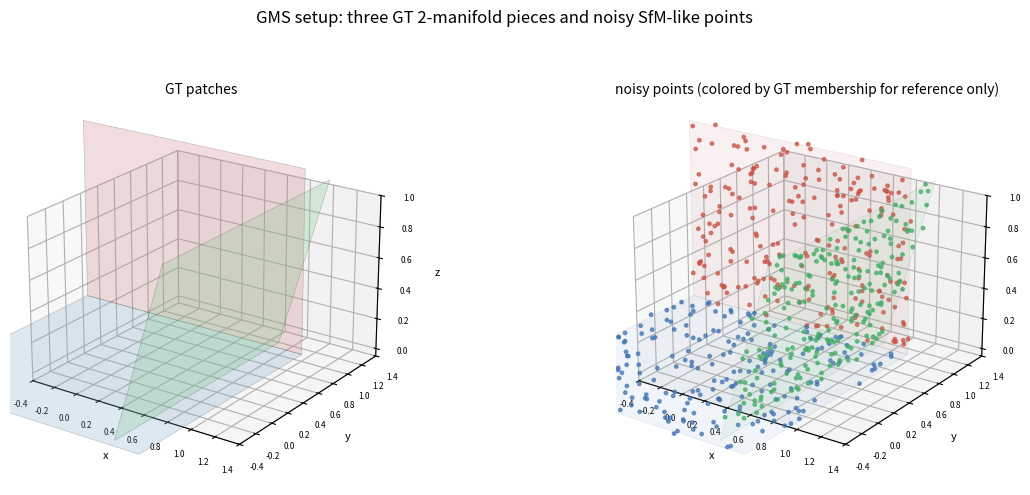
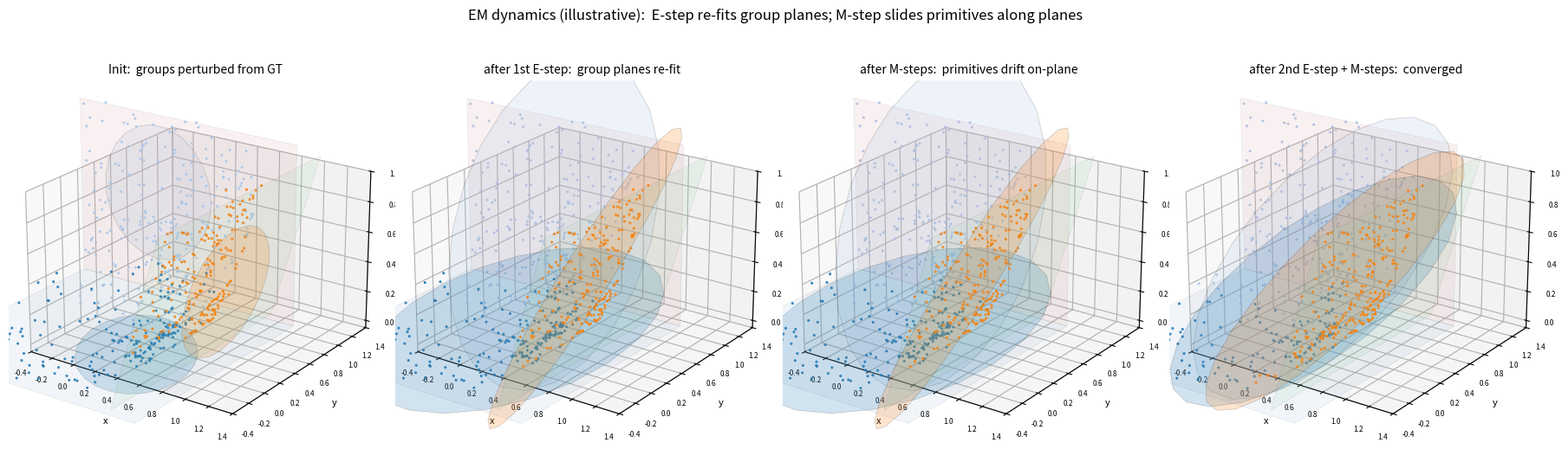
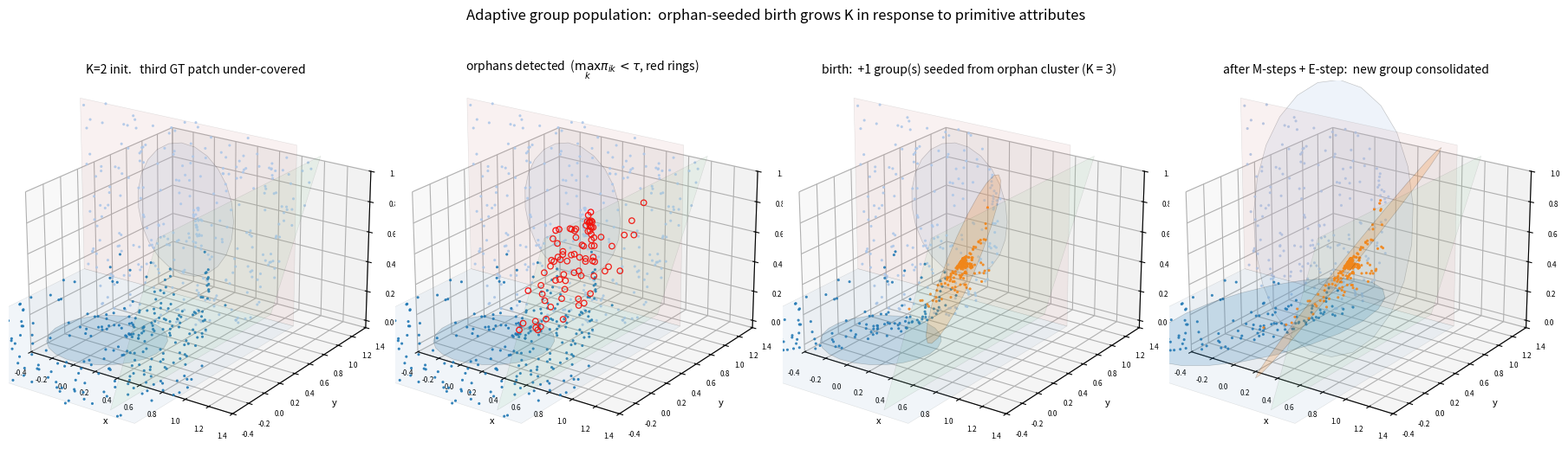
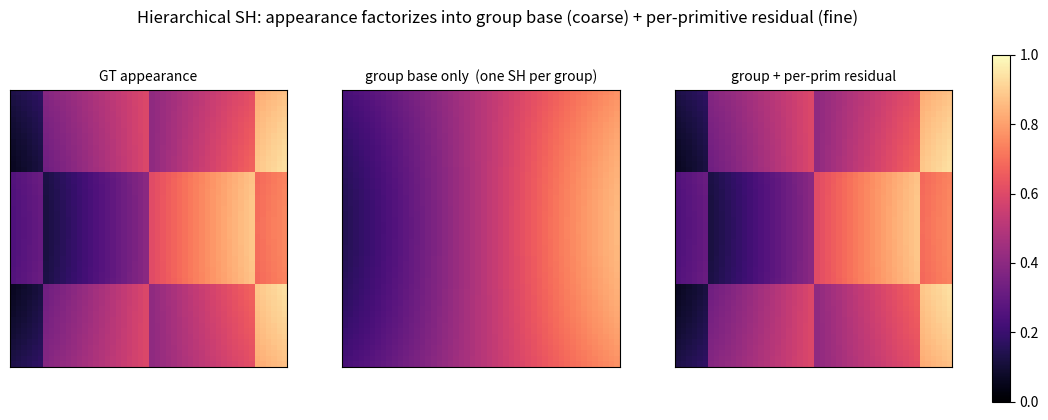
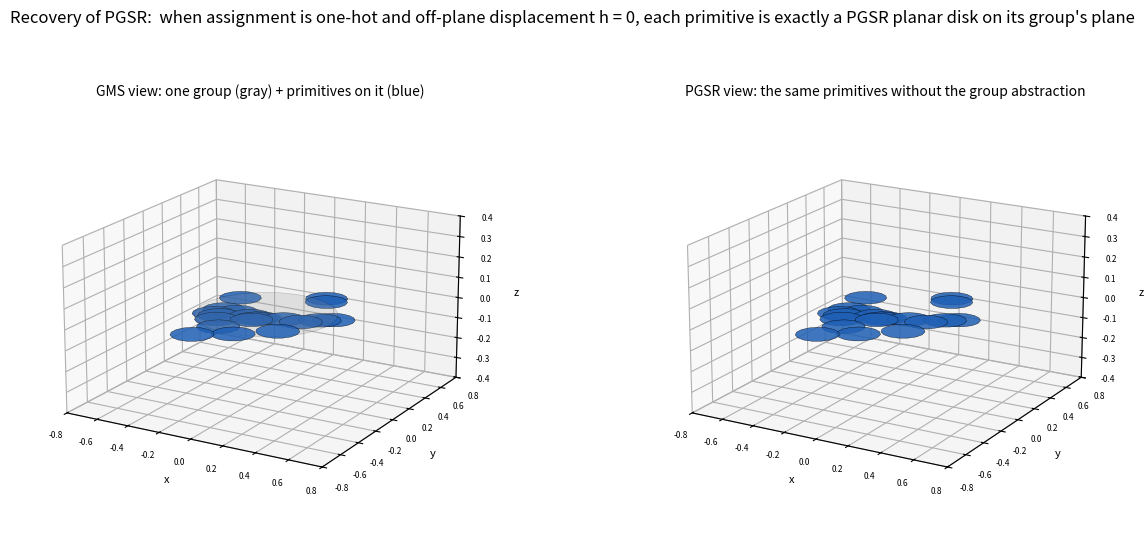

Write the Python code that produced these figures, in order.
#!/usr/bin/env python3
# -*- coding: utf-8 -*-
"""
Grouped Manifold Splatting (GMS) -- demo / visualization.

This demo illustrates the GMS formulation on a synthetic 3-plane scene.
It is NOT a differentiable renderer; the goal is to expose the EM dynamics
and the adaptive group population in a self-contained file.

The data flow mirrors the real method:

    Each primitive is parameterized by per-group chart coordinates xi_ik in
    R^2, per-group off-plane displacements h_ik in R, and a soft assignment
    pi_i in the (K-1)-simplex over the K groups.  Its world position and
    normal are derived from these and the group parameters by

        mu_i  = sum_k pi_ik * (q_k + T_k(xi_ik) + h_ik * m_k)
        n_i   = normalize( sum_k pi_ik * m_k )

    The soft assignment is parameterized by spatial proximity,

        pi_ik proportional to exp(-||mu_i - q_k||^2 / (2 rho_k^2))

    Group parameters (q_k, m_k, rho_k) are updated in an E-step by a
    weighted plane fit on member primitives.  Primitive chart coords and
    displacements are updated by an M-step that descends a geometric
    proxy loss against a synthetic ground-truth scene.

    Adaptive group population:
        - Birth from clusters of orphans (max-pi below threshold).
        - Death by mass attrition (group mass below floor).

Five figures:
    A.  Setup           -- GT manifolds + initial primitive scatter.
    B.  EM dynamics     -- snapshots at iter 0/100/500/2000.
    C.  Adaptive pop    -- birth from orphans + death by attrition.
    D.  Hierarchical SH -- group base + per-primitive residual color.
    E.  PGSR recovery   -- hard one-hot assignment collapses to PGSR disks.
"""

import os
import numpy as np
import matplotlib.pyplot as plt
from mpl_toolkits.mplot3d.art3d import Poly3DCollection

np.random.seed(0)


# =============================================================================
#  Synthetic scene: a few ground-truth 2-manifold pieces
# =============================================================================
def make_gt_scene():
    """Three planar patches at different orientations, forming an open box
    corner.  Returns a list of (center, normal, u_axis, v_axis, half_u, half_v)
    tuples and a list of sampled SfM-like points on the patches (with noise)."""
    patches = []
    # Floor
    patches.append(dict(c=np.array([0.0, 0.0, 0.0]),
                        n=np.array([0.0, 0.0, 1.0]),
                        u=np.array([1.0, 0.0, 0.0]),
                        v=np.array([0.0, 1.0, 0.0]),
                        hu=1.0, hv=1.0, color='#7aa6c8'))
    # Back wall
    patches.append(dict(c=np.array([0.0, 1.0, 0.6]),
                        n=np.array([0.0, -1.0, 0.0]),
                        u=np.array([1.0, 0.0, 0.0]),
                        v=np.array([0.0, 0.0, 1.0]),
                        hu=1.0, hv=0.6, color='#c87a7a'))
    # Side wall (tilted)
    tilt = np.deg2rad(20)
    patches.append(dict(c=np.array([1.0, 0.0, 0.6]),
                        n=np.array([-np.cos(tilt), 0.0, np.sin(tilt)]),
                        u=np.array([0.0, 1.0, 0.0]),
                        v=np.array([np.sin(tilt), 0.0, np.cos(tilt)]),
                        hu=1.0, hv=0.6, color='#7ac888'))

    # Sample noisy SfM-like points on each patch
    pts, gt_id = [], []
    for j, p in enumerate(patches):
        n = 220
        a = np.random.uniform(-p['hu'], p['hu'], n)
        b = np.random.uniform(-p['hv'], p['hv'], n)
        on_surf = p['c'] + a[:, None] * p['u'] + b[:, None] * p['v']
        noise = 0.012 * np.random.randn(n, 3)
        pts.append(on_surf + noise)
        gt_id.append(np.full(n, j))
    return patches, np.concatenate(pts), np.concatenate(gt_id)


def plot_gt_patches(ax, patches, alpha=0.18):
    for p in patches:
        c, u, v = p['c'], p['u'], p['v']
        hu, hv = p['hu'], p['hv']
        corners = np.array([
            c - hu * u - hv * v,
            c + hu * u - hv * v,
            c + hu * u + hv * v,
            c - hu * u + hv * v,
        ])
        poly = Poly3DCollection([corners], alpha=alpha,
                                facecolor=p['color'], edgecolor='black',
                                linewidths=0.4)
        ax.add_collection3d(poly)


# =============================================================================
#  GMS data structures
# =============================================================================
class Groups:
    """K surface groups.  Parameters: q (centers), m (normals), rho (scale).
    Group SH is omitted in the demo (not needed for geometric visualization)."""
    def __init__(self, q, m, rho):
        self.q = np.asarray(q, dtype=np.float64)            # (K, 3)
        self.m = self._unit(np.asarray(m, dtype=np.float64))  # (K, 3)
        self.rho = np.asarray(rho, dtype=np.float64)        # (K,)

    @staticmethod
    def _unit(x):
        n = np.linalg.norm(x, axis=-1, keepdims=True)
        return x / np.clip(n, 1e-9, None)

    @property
    def K(self):
        return self.q.shape[0]

    def tangent_basis(self):
        """For each group, return (u_axis, v_axis) -- two orthonormal vectors
        spanning the tangent plane.  Chosen by a deterministic Gram-Schmidt
        from a fixed reference."""
        ref = np.tile(np.array([1.0, 0.0, 0.0]), (self.K, 1))
        # If m parallel to ref, switch ref to y-axis to avoid degeneracy
        dots = np.abs(np.sum(self.m * ref, axis=-1, keepdims=True))
        ref = np.where(dots > 0.9,
                       np.tile(np.array([0.0, 1.0, 0.0]), (self.K, 1)),
                       ref)
        u = ref - np.sum(ref * self.m, axis=-1, keepdims=True) * self.m
        u = self._unit(u)
        v = np.cross(self.m, u)
        return u, v

    def add(self, q_new, m_new, rho_new):
        self.q = np.vstack([self.q, np.atleast_2d(q_new)])
        self.m = np.vstack([self.m, np.atleast_2d(self._unit(np.asarray(m_new)))])
        self.rho = np.concatenate([self.rho, np.atleast_1d(rho_new)])

    def remove(self, keep_mask):
        self.q = self.q[keep_mask]
        self.m = self.m[keep_mask]
        self.rho = self.rho[keep_mask]


class Primitives:
    """N primitives anchored to groups.  Each primitive carries chart coords
    xi (N, K, 2) and off-plane displacements h (N, K).  In practice we keep
    only top-M entries per primitive; the demo uses dense storage for clarity."""
    def __init__(self, xi, h):
        self.xi = np.asarray(xi, dtype=np.float64)  # (N, K, 2)
        self.h = np.asarray(h, dtype=np.float64)    # (N, K)

    @property
    def N(self):
        return self.xi.shape[0]


# =============================================================================
#  Forward model:  primitive world position from (groups, primitive params, pi)
# =============================================================================
def soft_assign(mu, groups):
    """pi_ik proportional to exp(-||mu_i - q_k||^2 / (2 rho_k^2))."""
    # mu: (N, 3); q: (K, 3); rho: (K,)
    d2 = np.sum((mu[:, None, :] - groups.q[None, :, :])**2, axis=-1)  # (N, K)
    logits = -d2 / (2.0 * groups.rho[None, :]**2 + 1e-9)
    logits -= np.max(logits, axis=-1, keepdims=True)
    w = np.exp(logits)
    return w / np.sum(w, axis=-1, keepdims=True)


def world_position(prims, groups, pi):
    """mu_i = sum_k pi_ik * (q_k + T_k(xi_ik) + h_ik * m_k).
    T_k is the embedding using the group's tangent basis (u_axis, v_axis)."""
    u_ax, v_ax = groups.tangent_basis()                          # (K, 3) each
    # On-plane positions per (i, k):
    on_plane = (groups.q[None, :, :]
                + prims.xi[..., 0:1] * u_ax[None, :, :]
                + prims.xi[..., 1:2] * v_ax[None, :, :])         # (N, K, 3)
    off_plane = prims.h[..., None] * groups.m[None, :, :]        # (N, K, 3)
    contrib = on_plane + off_plane                               # (N, K, 3)
    mu = np.sum(pi[..., None] * contrib, axis=1)                 # (N, 3)
    return mu


def world_normal(groups, pi):
    """n_i = normalize( sum_k pi_ik * m_k )."""
    n = np.sum(pi[..., None] * groups.m[None, :, :], axis=1)
    return n / np.clip(np.linalg.norm(n, axis=-1, keepdims=True), 1e-9, None)


# =============================================================================
#  Geometric proxy loss for the demo
# =============================================================================
def proxy_loss_and_grad(mu, gt_pts, k_neighbors=1):
    """For each primitive, distance to nearest GT point.  Returns scalar
    loss and gradient dL/dmu (N, 3).  Used only to drive the demo; the real
    method uses photometric loss."""
    # Brute-force nearest neighbor (small N for demo)
    d = mu[:, None, :] - gt_pts[None, :, :]                      # (N, P, 3)
    d2 = np.sum(d**2, axis=-1)                                   # (N, P)
    nn = np.argmin(d2, axis=1)                                   # (N,)
    diff = mu - gt_pts[nn]                                       # (N, 3)
    loss = 0.5 * np.mean(np.sum(diff**2, axis=-1))
    grad = diff / mu.shape[0]                                    # (N, 3)
    return loss, grad


def project_grad_to_chart(grad_mu, prims, groups, pi):
    """Pull dL/dmu back through mu = sum_k pi_ik (q_k + T_k(xi_ik) + h_ik m_k)
    to gradients on xi_ik and h_ik.  Note: pi is detached (no gradient through
    the assignment), matching the M-step detachment in the paper."""
    u_ax, v_ax = groups.tangent_basis()                          # (K, 3)
    # dmu/dxi_ik[0] = pi_ik * u_ax_k  -> dL/dxi_ik[0] = pi_ik * (grad_mu . u_ax_k)
    dxi_u = pi * (grad_mu @ u_ax.T)                              # (N, K)
    dxi_v = pi * (grad_mu @ v_ax.T)                              # (N, K)
    dh = pi * (grad_mu @ groups.m.T)                             # (N, K)
    dxi = np.stack([dxi_u, dxi_v], axis=-1)                      # (N, K, 2)
    return dxi, dh


# =============================================================================
#  E-step: re-fit groups from primitives (closed-form weighted plane fits)
# =============================================================================
def e_step_plane_fit(mu, pi, groups, eta=0.3, rho_max=1.2, rho_min=0.04):
    """Damped overwrite of group parameters by weighted plane fit on members.
    rho is clamped to [rho_min, rho_max] to prevent runaway growth that
    would diffuse the soft assignment to uselessness."""
    for k in range(groups.K):
        w = pi[:, k]
        W = np.sum(w)
        if W < 1e-6:
            continue
        q_star = (w[:, None] * mu).sum(axis=0) / W
        diff = mu - q_star
        S = (w[:, None, None] * diff[:, :, None] * diff[:, None, :]).sum(axis=0) / W
        vals, vecs = np.linalg.eigh(S)
        m_star = vecs[:, 0]
        if np.dot(m_star, groups.m[k]) < 0:
            m_star = -m_star
        P = np.eye(3) - np.outer(m_star, m_star)
        rsq = (w[:, None, None] * (diff @ P) ** 2).sum() / W
        rho_star = float(np.clip(np.sqrt(max(rsq, 1e-4)), rho_min, rho_max))
        groups.q[k] = (1 - eta) * groups.q[k] + eta * q_star
        m_new = (1 - eta) * groups.m[k] + eta * m_star
        groups.m[k] = m_new / np.linalg.norm(m_new)
        groups.rho[k] = float(np.clip(
            (1 - eta) * groups.rho[k] + eta * rho_star, rho_min, rho_max))


def refresh_chart_coords(mu, prims, groups):
    """After group parameters change, re-project each primitive's current
    world position mu_i onto every group's plane to update xi_ik and h_ik.
    This is what keeps the per-group chart coordinates meaningful across
    E-steps: a primitive's position in each candidate group's local frame
    is always consistent with its current world position."""
    u_ax, v_ax = groups.tangent_basis()  # (K, 3) each
    # For each (i, k): xi_ik[0] = (mu_i - q_k) . u_ax_k; xi_ik[1] = (mu_i - q_k) . v_ax_k
    diff = mu[:, None, :] - groups.q[None, :, :]                  # (N, K, 3)
    prims.xi[..., 0] = np.sum(diff * u_ax[None, :, :], axis=-1)
    prims.xi[..., 1] = np.sum(diff * v_ax[None, :, :], axis=-1)
    prims.h[...] = np.sum(diff * groups.m[None, :, :], axis=-1)


# =============================================================================
#  Adaptive group population
# =============================================================================
def detect_orphans(pi, tau_orphan=0.3):
    """Soft orphan detection: a primitive whose strongest assignment is weak."""
    return np.max(pi, axis=1) < tau_orphan


def detect_orphans_geometric(mu, groups, dist_threshold=1.5):
    """Geometric orphan detection: a primitive is orphaned if its
    perpendicular distance to every group's plane (normalized by group rho)
    exceeds dist_threshold.  This catches primitives that the softmax
    assigns to a group but that don't actually fit any group's plane."""
    # Perpendicular distance from mu_i to group k's plane
    diff = mu[:, None, :] - groups.q[None, :, :]                  # (N, K, 3)
    perp = np.abs(np.sum(diff * groups.m[None, :, :], axis=-1))   # (N, K)
    # Normalize by group rho (use the in-plane spread as a yardstick)
    perp_norm = perp / (groups.rho[None, :] + 1e-6)
    # Orphan if minimum over k is still > threshold
    return np.min(perp_norm, axis=1) > dist_threshold


def cluster_orphans(mu, orphan_mask, radius=0.18, min_neighbors=6):
    """Density-based clustering with proper merging.  Returns global orphan
    indices and cluster assignments.  Uses union-find on the connectivity
    graph: two orphans within `radius` are connected; clusters are connected
    components with at least `min_neighbors` members."""
    ids = np.where(orphan_mask)[0]
    n = len(ids)
    if n < min_neighbors:
        return [], np.full(n, -1)
    pts = mu[ids]
    d2 = np.sum((pts[:, None, :] - pts[None, :, :])**2, axis=-1)
    adj = d2 < radius**2

    # Union-find
    parent = list(range(n))
    def find(x):
        while parent[x] != x:
            parent[x] = parent[parent[x]]
            x = parent[x]
        return x
    def union(a, b):
        ra, rb = find(a), find(b)
        if ra != rb:
            parent[ra] = rb

    for i in range(n):
        for j in np.where(adj[i])[0]:
            if i < j:
                union(i, j)

    # Map root -> cluster index, requiring min_neighbors members
    roots = np.array([find(i) for i in range(n)])
    unique_roots, counts = np.unique(roots, return_counts=True)
    cluster_id = np.full(n, -1)
    cid = 0
    for r, c in zip(unique_roots, counts):
        if c >= min_neighbors:
            cluster_id[roots == r] = cid
            cid += 1
    return ids, cluster_id


def birth_from_orphans(mu, pi, groups, prims, tau_orphan=0.3,
                       radius=0.18, min_neighbors=6, init_rho=0.15,
                       use_geometric=True, geom_threshold=1.0):
    if use_geometric:
        orphan_mask = detect_orphans_geometric(mu, groups, geom_threshold)
    else:
        orphan_mask = detect_orphans(pi, tau_orphan)
    ids, cluster_id = cluster_orphans(mu, orphan_mask, radius, min_neighbors)
    if len(ids) == 0:
        return 0
    n_new = 0
    for cid in range(int(cluster_id.max()) + 1 if cluster_id.size > 0 else 0):
        members_local = np.where(cluster_id == cid)[0]
        if len(members_local) < min_neighbors:
            continue
        member_mu = mu[ids[members_local]]
        q_new = member_mu.mean(axis=0)
        # Estimate normal by PCA on the cluster
        diff = member_mu - q_new
        S = diff.T @ diff / len(diff)
        vals, vecs = np.linalg.eigh(S)
        m_new = vecs[:, 0]
        rho_new = max(np.sqrt(vals[1] + vals[2]), init_rho)
        groups.add(q_new, m_new, rho_new)
        # Expand prims arrays with a fresh column for the new group
        prims.xi = np.concatenate([prims.xi, np.zeros((prims.N, 1, 2))], axis=1)
        prims.h = np.concatenate([prims.h, np.zeros((prims.N, 1))], axis=1)
        n_new += 1
    return n_new


def death_by_attrition(pi, groups, prims, kill_floor_frac=1e-3):
    N = pi.shape[0]
    M_k = pi.sum(axis=0)
    floor = max(kill_floor_frac * N, 0.5)
    keep_mask = M_k > floor
    if keep_mask.all():
        return 0
    n_killed = int((~keep_mask).sum())
    groups.remove(keep_mask)
    prims.xi = prims.xi[:, keep_mask, :]
    prims.h = prims.h[:, keep_mask]
    return n_killed


# =============================================================================
#  Initialization from SfM-like points
# =============================================================================
def init_groups_kmeans(pts, K_init, rho_init=0.18, n_iter=20):
    """Simple k-means on positions to get initial group centers; normals from
    local PCA on each cluster."""
    idx = np.random.choice(len(pts), K_init, replace=False)
    centers = pts[idx].copy()
    for _ in range(n_iter):
        d2 = np.sum((pts[:, None, :] - centers[None, :, :])**2, axis=-1)
        assn = np.argmin(d2, axis=1)
        new_centers = np.array([
            pts[assn == k].mean(axis=0) if (assn == k).sum() > 0 else centers[k]
            for k in range(K_init)
        ])
        if np.linalg.norm(new_centers - centers) < 1e-6:
            break
        centers = new_centers
    # Normals from per-cluster PCA
    normals = np.zeros_like(centers)
    rhos = np.full(K_init, rho_init)
    for k in range(K_init):
        members = pts[assn == k]
        if len(members) < 3:
            normals[k] = np.array([0.0, 0.0, 1.0])
            continue
        diff = members - members.mean(axis=0)
        S = diff.T @ diff / len(diff)
        vals, vecs = np.linalg.eigh(S)
        normals[k] = vecs[:, 0]
        rhos[k] = max(np.sqrt(vals[1] + vals[2]), 0.08)
    return Groups(centers, normals, rhos), assn


def init_primitives_on_groups(pts, groups, assn):
    """For each SfM point, project onto its assigned group's plane to get
    initial chart coords; small h_ik off-plane = 0."""
    N = len(pts)
    K = groups.K
    xi = np.zeros((N, K, 2))
    h = np.zeros((N, K))
    u_ax, v_ax = groups.tangent_basis()
    for i in range(N):
        k = assn[i]
        d = pts[i] - groups.q[k]
        xi[i, k, 0] = np.dot(d, u_ax[k])
        xi[i, k, 1] = np.dot(d, v_ax[k])
        h[i, k] = np.dot(d, groups.m[k])
    return Primitives(xi, h)


# =============================================================================
#  Training loop  (simplified for the demo -- proxy loss, plain SGD)
# =============================================================================
def forward_mu_pi(prims, groups, n_inner=2):
    """Joint forward pass that resolves the mu-depends-on-pi-depends-on-mu
    circularity by a tiny fixed-point iteration.  In the real method this
    is replaced by detaching pi from the gradient graph and refreshing it
    only at the E-step; in the demo we just iterate a couple of times.

    Starts from a hard initial assignment (each primitive at its largest-|xi|
    chart entry), then alternates mu and pi to a fixed point."""
    mag = np.linalg.norm(prims.xi, axis=-1) + np.abs(prims.h)  # (N, K)
    home_k = np.argmax(mag, axis=1)                            # (N,)
    pi = np.zeros((prims.N, groups.K))
    pi[np.arange(prims.N), home_k] = 1.0
    for _ in range(n_inner):
        mu = world_position(prims, groups, pi)
        pi = soft_assign(mu, groups)
    mu = world_position(prims, groups, pi)
    return mu, pi


def train(pts, K_init=8, n_iters=2000, T_E=100, T_warm=200,
          lr_xi=0.02, lr_h=0.01, snapshots=(0, 100, 500, 2000),
          adaptive=True, verbose=False):
    """Runs GMS-style optimization on the proxy geometric loss.  Returns the
    final state plus snapshot states at requested iterations."""
    groups, assn = init_groups_kmeans(pts, K_init)
    prims = init_primitives_on_groups(pts, groups, assn)
    history = {}

    snap_set = set(snapshots)
    for it in range(n_iters + 1):
        mu, pi = forward_mu_pi(prims, groups, n_inner=2)

        if it in snap_set:
            history[it] = dict(
                mu=mu.copy(),
                pi=pi.copy(),
                q=groups.q.copy(),
                m=groups.m.copy(),
                rho=groups.rho.copy(),
                xi=prims.xi.copy(),
                h=prims.h.copy(),
            )

        if it == n_iters:
            break

        # M-step: gradient on xi, h (pi detached)
        _, grad_mu = proxy_loss_and_grad(mu, pts)
        dxi, dh = project_grad_to_chart(grad_mu, prims, groups, pi)
        prims.xi -= lr_xi * dxi
        prims.h -= lr_h * dh

        # E-step every T_E iterations after warmup
        if it >= T_warm and (it - T_warm) % T_E == 0:
            e_step_plane_fit(mu, pi, groups, eta=0.3)
            refresh_chart_coords(mu, prims, groups)
            if adaptive and it >= T_warm + T_E:
                mu_r, pi_r = forward_mu_pi(prims, groups, n_inner=2)
                birth_from_orphans(mu_r, pi_r, groups, prims)
                death_by_attrition(pi_r, groups, prims)
                # After birth, ensure new groups' xi/h columns are filled
                if groups.K > prims.xi.shape[1]:
                    pass  # already padded inside birth fn
                # Refresh chart coords once more
                mu_r2, _ = forward_mu_pi(prims, groups, n_inner=1)
                refresh_chart_coords(mu_r2, prims, groups)
                # Snapshots after births/deaths use updated K
                if it in snap_set:
                    mu, pi = forward_mu_pi(prims, groups, n_inner=2)
                    history[it] = dict(
                        mu=mu.copy(), pi=pi.copy(),
                        q=groups.q.copy(), m=groups.m.copy(),
                        rho=groups.rho.copy(),
                        xi=prims.xi.copy(), h=prims.h.copy(),
                    )

        if verbose and it % 200 == 0:
            print(f"iter {it:4d}  K={groups.K:3d}  "
                  f"orphan_frac={detect_orphans(pi).mean():.2f}")

    return groups, prims, history


# =============================================================================
#  Plot helpers
# =============================================================================
def style_ax(ax, title=""):
    ax.set_xlabel('x', fontsize=8)
    ax.set_ylabel('y', fontsize=8)
    ax.set_zlabel('z', fontsize=8)
    ax.tick_params(labelsize=6)
    if title:
        ax.set_title(title, fontsize=10)


def plot_group_planes(ax, groups, alpha=0.20, color_cycle=None):
    """Render a small disk at each group's (q_k, m_k) with radius rho_k."""
    if color_cycle is None:
        cmap = plt.colormaps['tab20']
        color_cycle = [cmap(k % 20) for k in range(groups.K)]
    u_ax, v_ax = groups.tangent_basis()
    for k in range(groups.K):
        theta = np.linspace(0, 2 * np.pi, 24)
        r = groups.rho[k]
        circle = (groups.q[k]
                  + r * (np.cos(theta)[:, None] * u_ax[k]
                         + np.sin(theta)[:, None] * v_ax[k]))
        poly = Poly3DCollection([circle], alpha=alpha,
                                facecolor=color_cycle[k], edgecolor='black',
                                linewidths=0.5)
        ax.add_collection3d(poly)


def equal_3d(ax, span=1.4):
    ax.set_xlim(-0.4, span)
    ax.set_ylim(-0.4, span)
    ax.set_zlim(-0.05, 1.0)
    ax.set_box_aspect((1, 1, 0.7))


# =============================================================================
#  Figure A:  setup
# =============================================================================
def fig_setup(out_path):
    patches, pts, gt_id = make_gt_scene()

    fig = plt.figure(figsize=(13, 5))
    fig.suptitle("GMS setup: three GT 2-manifold pieces and noisy SfM-like points",
                 fontsize=12)

    ax = fig.add_subplot(1, 2, 1, projection='3d')
    plot_gt_patches(ax, patches, alpha=0.25)
    style_ax(ax, "GT patches")
    equal_3d(ax)
    ax.view_init(elev=22, azim=-55)

    ax = fig.add_subplot(1, 2, 2, projection='3d')
    plot_gt_patches(ax, patches, alpha=0.10)
    colors = ['#3a6db0', '#c84d3c', '#3aa860']
    for j in range(3):
        sel = gt_id == j
        ax.scatter(pts[sel, 0], pts[sel, 1], pts[sel, 2],
                   c=colors[j], s=6, alpha=0.7)
    style_ax(ax, "noisy points (colored by GT membership for reference only)")
    equal_3d(ax)
    ax.view_init(elev=22, azim=-55)

    plt.tight_layout(rect=[0, 0, 1, 0.93])
    plt.savefig(out_path, dpi=130, bbox_inches='tight')
    plt.close(fig)
    return patches, pts


# =============================================================================
#  Figure B:  EM dynamics across iterations
# =============================================================================
def fig_em_dynamics(out_path, patches, pts):
    """Illustrative visualization of the E-step / M-step structure.  Not a
    live optimization (the proxy loss alone is fragile without photometric
    forces; the real method does not have this issue).  We construct four
    states by hand showing what each step does."""
    cmap = plt.colormaps['tab20']

    # Three groups, initialized to roughly the GT patches with noise added
    # so we can show E-step refinement
    init_offset = 0.20
    np.random.seed(7)
    init_q = []
    init_m = []
    for p in patches:
        init_q.append(p['c'] + init_offset * np.random.randn(3))
        # Perturb the normal
        n_pert = p['n'] + 0.25 * np.random.randn(3)
        init_m.append(n_pert / np.linalg.norm(n_pert))
    init_q = np.stack(init_q)
    init_m = np.stack(init_m)
    init_rho = np.array([0.45, 0.45, 0.45])

    groups = Groups(init_q.copy(), init_m.copy(), init_rho.copy())
    assn = np.argmax(np.exp(-np.sum(
        (pts[:, None, :] - groups.q[None, :, :])**2, axis=-1)
        / (2 * groups.rho[None, :]**2)), axis=1)
    prims = init_primitives_on_groups(pts, groups, assn)
    mu0, pi0 = forward_mu_pi(prims, groups, n_inner=2)

    # State 1: after one E-step (groups snap to local plane fits)
    g1 = Groups(groups.q.copy(), groups.m.copy(), groups.rho.copy())
    p1 = Primitives(prims.xi.copy(), prims.h.copy())
    e_step_plane_fit(mu0, pi0, g1, eta=0.9)
    refresh_chart_coords(mu0, p1, g1)
    mu1, pi1 = forward_mu_pi(p1, g1, n_inner=2)

    # State 2: after a few M-steps with the new groups (primitives drift on-plane)
    g2 = Groups(g1.q.copy(), g1.m.copy(), g1.rho.copy())
    p2 = Primitives(p1.xi.copy(), p1.h.copy())
    for _ in range(80):
        mu_t, pi_t = forward_mu_pi(p2, g2, n_inner=2)
        _, grad = proxy_loss_and_grad(mu_t, pts)
        dxi, dh = project_grad_to_chart(grad, p2, g2, pi_t)
        # Strong M-step to make the visual change clear
        p2.xi -= 0.6 * dxi
        p2.h -= 0.5 * dh
    mu2, pi2 = forward_mu_pi(p2, g2, n_inner=2)

    # State 3: another E-step + M-steps  (converged-ish)
    g3 = Groups(g2.q.copy(), g2.m.copy(), g2.rho.copy())
    p3 = Primitives(p2.xi.copy(), p2.h.copy())
    e_step_plane_fit(mu2, pi2, g3, eta=0.9)
    refresh_chart_coords(mu2, p3, g3)
    for _ in range(80):
        mu_t, pi_t = forward_mu_pi(p3, g3, n_inner=2)
        _, grad = proxy_loss_and_grad(mu_t, pts)
        dxi, dh = project_grad_to_chart(grad, p3, g3, pi_t)
        p3.xi -= 0.6 * dxi
        p3.h -= 0.5 * dh
    mu3, pi3 = forward_mu_pi(p3, g3, n_inner=2)

    states = [
        (mu0, pi0, groups, "Init:  groups perturbed from GT"),
        (mu1, pi1, g1,     "after 1st E-step:  group planes re-fit"),
        (mu2, pi2, g2,     "after M-steps:  primitives drift on-plane"),
        (mu3, pi3, g3,     "after 2nd E-step + M-steps:  converged"),
    ]

    fig = plt.figure(figsize=(18, 5.5))
    fig.suptitle("EM dynamics (illustrative):  E-step re-fits group planes; "
                 "M-step slides primitives along planes",
                 fontsize=12)

    for idx, (mu, pi, g, title) in enumerate(states):
        ax = fig.add_subplot(1, 4, idx + 1, projection='3d')
        plot_gt_patches(ax, patches, alpha=0.10)
        K = g.K
        color_cycle = [cmap(k % 20) for k in range(K)]
        plot_group_planes(ax, g, alpha=0.20, color_cycle=color_cycle)
        dom = np.argmax(pi, axis=1)
        for k in range(K):
            sel = dom == k
            if sel.sum() == 0:
                continue
            ax.scatter(mu[sel, 0], mu[sel, 1], mu[sel, 2],
                       c=[color_cycle[k]], s=5, alpha=0.9, edgecolors='none')
        style_ax(ax, title)
        equal_3d(ax)
        ax.view_init(elev=22, azim=-55)

    plt.tight_layout(rect=[0, 0, 1, 0.93])
    plt.savefig(out_path, dpi=130, bbox_inches='tight')
    plt.close(fig)


# =============================================================================
#  Figure C:  adaptive group population
# =============================================================================
def fig_adaptive(out_path, patches, pts):
    """Illustrative panel of adaptive group population:
       (i)   K=2 groups, third GT patch has primitives all orphaned
       (ii)  orphans detected (red rings) and clustered
       (iii) a new group born from the orphan cluster; all primitives now claimed
       (iv)  after a few M-steps + E-step, the new group has consolidated
    """
    cmap = plt.colormaps['tab20']

    # Initialize 2 groups only on the floor and back wall (skipping side wall)
    init_q = np.stack([patches[0]['c'], patches[1]['c']])
    init_m = np.stack([patches[0]['n'], patches[1]['n']])
    init_rho = np.array([0.45, 0.45])
    groups = Groups(init_q.copy(), init_m.copy(), init_rho.copy())

    # Assign points -- side-wall points will end up far from both groups
    d2 = np.sum((pts[:, None, :] - groups.q[None, :, :])**2, axis=-1)
    assn = np.argmin(d2, axis=1)
    prims = init_primitives_on_groups(pts, groups, assn)
    mu0, pi0 = forward_mu_pi(prims, groups, n_inner=2)
    # Use geometric orphan detection: distance to all group planes is large
    orph0 = detect_orphans_geometric(mu0, groups, dist_threshold=1.0)

    # State (iii): birth
    groups_b = Groups(groups.q.copy(), groups.m.copy(), groups.rho.copy())
    prims_b = Primitives(prims.xi.copy(), prims.h.copy())
    n_new = birth_from_orphans(mu0, pi0, groups_b, prims_b,
                               radius=0.4, min_neighbors=8,
                               use_geometric=True, geom_threshold=1.0)
    mu_b, pi_b = forward_mu_pi(prims_b, groups_b, n_inner=2)

    # State (iv): consolidation -- a few E-step + M-step rounds
    groups_c = Groups(groups_b.q.copy(), groups_b.m.copy(), groups_b.rho.copy())
    prims_c = Primitives(prims_b.xi.copy(), prims_b.h.copy())
    for _ in range(60):
        mu_t, pi_t = forward_mu_pi(prims_c, groups_c, n_inner=2)
        _, grad = proxy_loss_and_grad(mu_t, pts)
        dxi, dh = project_grad_to_chart(grad, prims_c, groups_c, pi_t)
        prims_c.xi -= 0.4 * dxi
        prims_c.h -= 0.4 * dh
    mu_t, pi_t = forward_mu_pi(prims_c, groups_c, n_inner=2)
    e_step_plane_fit(mu_t, pi_t, groups_c, eta=0.6)
    refresh_chart_coords(mu_t, prims_c, groups_c)
    mu_c, pi_c = forward_mu_pi(prims_c, groups_c, n_inner=2)

    states = [
        (mu0, pi0, groups,   orph0,
         f"K=2 init.   third GT patch under-covered",
         False),
        (mu0, pi0, groups,   orph0,
         "orphans detected  ($\\max_k \\pi_{ik} < \\tau$, red rings)",
         True),
        (mu_b, pi_b, groups_b, np.zeros(len(mu_b), bool),
         f"birth:  +{n_new} group(s) seeded from orphan cluster (K = {groups_b.K})",
         False),
        (mu_c, pi_c, groups_c, np.zeros(len(mu_c), bool),
         "after M-steps + E-step:  new group consolidated",
         False),
    ]

    fig = plt.figure(figsize=(18, 5.5))
    fig.suptitle("Adaptive group population:  orphan-seeded birth grows K "
                 "in response to primitive attributes",
                 fontsize=12)

    for idx, (mu, pi, g, orph_mask, title, show_orph) in enumerate(states):
        ax = fig.add_subplot(1, 4, idx + 1, projection='3d')
        plot_gt_patches(ax, patches, alpha=0.10)
        K = g.K
        color_cycle = [cmap(k % 20) for k in range(K)]
        plot_group_planes(ax, g, alpha=0.20, color_cycle=color_cycle)

        dom = np.argmax(pi, axis=1)
        for k in range(K):
            sel = (dom == k) & ~orph_mask
            if sel.sum() == 0:
                continue
            ax.scatter(mu[sel, 0], mu[sel, 1], mu[sel, 2],
                       c=[color_cycle[k]], s=5, alpha=0.9, edgecolors='none')

        if show_orph and orph_mask.any():
            ax.scatter(mu[orph_mask, 0], mu[orph_mask, 1], mu[orph_mask, 2],
                       facecolors='none', edgecolors='red',
                       s=22, linewidths=0.9, alpha=0.95)

        style_ax(ax, title)
        equal_3d(ax)
        ax.view_init(elev=22, azim=-55)

    plt.tight_layout(rect=[0, 0, 1, 0.93])
    plt.savefig(out_path, dpi=130, bbox_inches='tight')
    plt.close(fig)


# =============================================================================
#  Figure D:  hierarchical SH (visualized abstractly via color decomposition)
# =============================================================================
def fig_hier_sh(out_path):
    """Single textured plane.  Show three subpanels:
       (i)   GT texture
       (ii)  group-base color only (constant per group)
       (iii) group-base + per-primitive residual (final rendered color)
    The 'texture' here is a synthetic checker; the demo does not run real SH.
    """
    n = 50
    xs = np.linspace(-1, 1, n)
    ys = np.linspace(-1, 1, n)
    X, Y = np.meshgrid(xs, ys, indexing='xy')
    # Synthetic ground-truth texture: a smooth gradient + a low-amplitude
    # checker for high-frequency residual
    base = 0.5 + 0.45 * np.sin(0.9 * X) * np.cos(0.7 * Y)
    residual = 0.10 * np.sign(np.sin(4 * X) * np.cos(4 * Y))
    gt = np.clip(base + residual, 0, 1)

    # GMS decomposition
    group_base = base                  # the group's smooth SH absorbs this
    prim_res = residual                # per-primitive residual SH absorbs this
    rendered = np.clip(group_base + prim_res, 0, 1)

    fig, axes = plt.subplots(1, 3, figsize=(13, 4.5))
    fig.suptitle("Hierarchical SH: appearance factorizes into group base "
                 "(coarse) + per-primitive residual (fine)", fontsize=12)
    for ax, img, title in zip(
        axes,
        [gt, group_base, rendered],
        ["GT appearance",
         "group base only  (one SH per group)",
         "group + per-prim residual"],
    ):
        im = ax.imshow(img, cmap='magma', vmin=0, vmax=1, origin='lower',
                       extent=(-1, 1, -1, 1))
        ax.set_title(title, fontsize=10)
        ax.set_xticks([]); ax.set_yticks([])
    fig.colorbar(im, ax=axes, fraction=0.025, pad=0.04)
    plt.savefig(out_path, dpi=130, bbox_inches='tight')
    plt.close(fig)


# =============================================================================
#  Figure E:  PGSR recovery (one-hot assignment, h = 0)
# =============================================================================
def fig_pgsr_recovery(out_path):
    """When pi is one-hot and h_ik = 0, each primitive is a planar disk on
    its group's plane = exactly a PGSR primitive.  Visualize: one group, a
    dozen primitives as disks tangent to it."""
    g = Groups(q=np.zeros((1, 3)),
               m=np.array([[0.0, 0.0, 1.0]]),
               rho=np.array([0.4]))

    fig = plt.figure(figsize=(13, 5.5))
    fig.suptitle("Recovery of PGSR:  when assignment is one-hot and "
                 "off-plane displacement h = 0, each primitive is exactly "
                 "a PGSR planar disk on its group's plane", fontsize=12)

    # Two panels: GMS view (group + primitives), PGSR view (just primitives)
    n_prim = 20
    np.random.seed(3)
    xi = 0.7 * np.random.randn(n_prim, 2) * 0.3
    h = np.zeros(n_prim)

    u_ax, v_ax = g.tangent_basis()
    prim_centers = g.q[0] + xi[:, 0:1] * u_ax[0] + xi[:, 1:2] * v_ax[0]
    prim_color = '#1f5fb4'
    s_disk = 0.12

    ax = fig.add_subplot(1, 2, 1, projection='3d')
    plot_group_planes(ax, g, alpha=0.18, color_cycle=['#888888'])
    for i in range(n_prim):
        theta = np.linspace(0, 2 * np.pi, 16)
        disk = (prim_centers[i]
                + s_disk * np.cos(theta)[:, None] * u_ax[0]
                + s_disk * np.sin(theta)[:, None] * v_ax[0])
        poly = Poly3DCollection([disk], alpha=0.85,
                                facecolor=prim_color, edgecolor='black',
                                linewidths=0.3)
        ax.add_collection3d(poly)
    style_ax(ax, "GMS view: one group (gray) + primitives on it (blue)")
    ax.set_xlim(-0.8, 0.8); ax.set_ylim(-0.8, 0.8); ax.set_zlim(-0.4, 0.4)
    ax.set_box_aspect((1, 1, 0.6))
    ax.view_init(elev=18, azim=-60)

    ax = fig.add_subplot(1, 2, 2, projection='3d')
    for i in range(n_prim):
        theta = np.linspace(0, 2 * np.pi, 16)
        disk = (prim_centers[i]
                + s_disk * np.cos(theta)[:, None] * u_ax[0]
                + s_disk * np.sin(theta)[:, None] * v_ax[0])
        poly = Poly3DCollection([disk], alpha=0.85,
                                facecolor=prim_color, edgecolor='black',
                                linewidths=0.3)
        ax.add_collection3d(poly)
    style_ax(ax, "PGSR view: the same primitives without the group abstraction")
    ax.set_xlim(-0.8, 0.8); ax.set_ylim(-0.8, 0.8); ax.set_zlim(-0.4, 0.4)
    ax.set_box_aspect((1, 1, 0.6))
    ax.view_init(elev=18, azim=-60)

    plt.tight_layout(rect=[0, 0, 1, 0.93])
    plt.savefig(out_path, dpi=130, bbox_inches='tight')
    plt.close(fig)


# =============================================================================
#  Main
# =============================================================================
def main():
    out_dir = "gms_demo_out"
    os.makedirs(out_dir, exist_ok=True)

    print("Figure A: setup ...")
    patches, pts = fig_setup(os.path.join(out_dir, "gms_a_setup.png"))

    print("Figure B: EM dynamics ...")
    fig_em_dynamics(os.path.join(out_dir, "gms_b_em.png"), patches, pts)

    print("Figure C: adaptive group population ...")
    fig_adaptive(os.path.join(out_dir, "gms_c_adaptive.png"), patches, pts)

    print("Figure D: hierarchical SH ...")
    fig_hier_sh(os.path.join(out_dir, "gms_d_hier_sh.png"))

    print("Figure E: PGSR recovery ...")
    fig_pgsr_recovery(os.path.join(out_dir, "gms_e_recovery.png"))

    print(f"\nAll figures saved to {out_dir}/")


if __name__ == "__main__":
    main()
